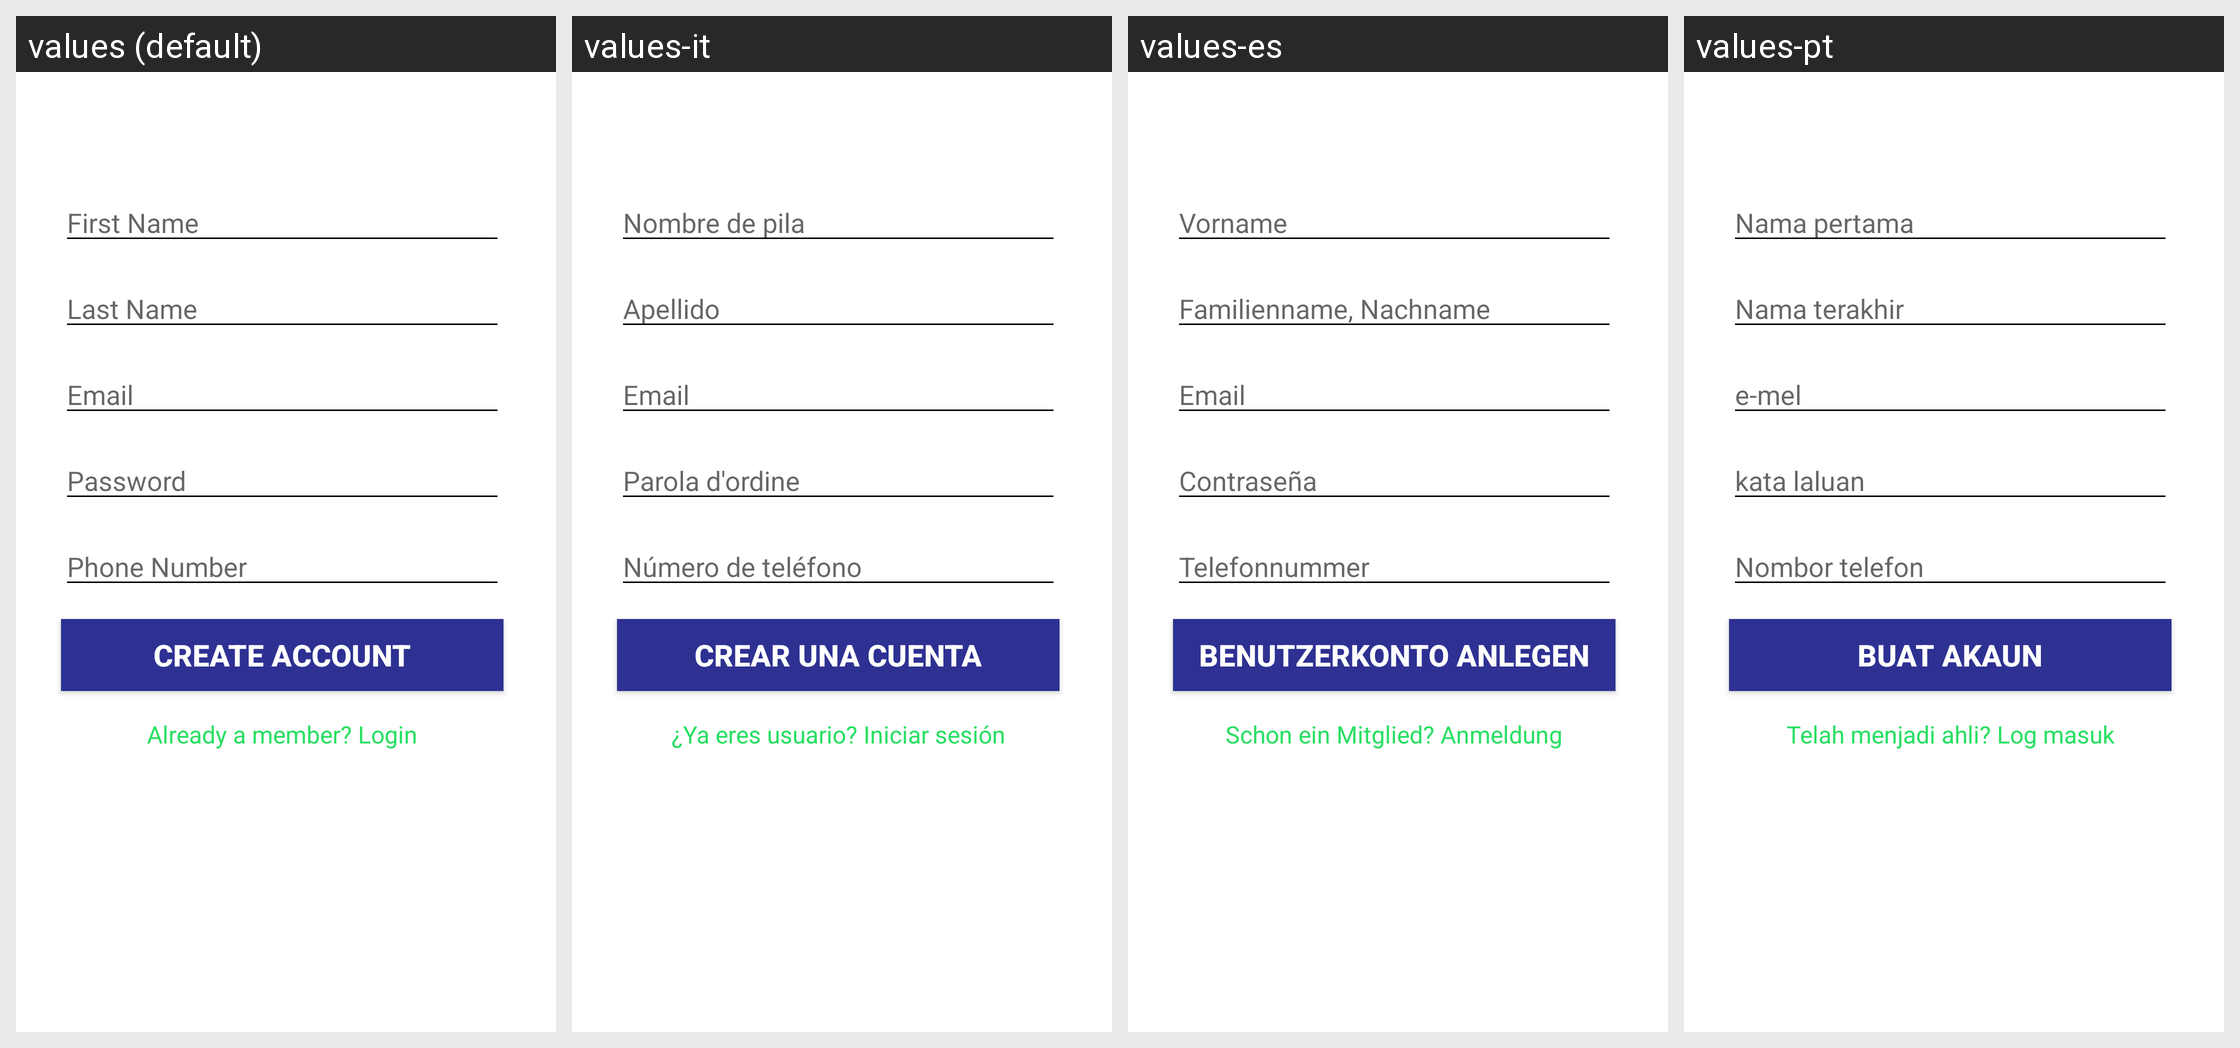

Here is an Android app screen in its default locale and in the app's own translations. Write out the translated-string differences for the strings that appear on this screen.
Android screen res/layout/activity_sign_up.xml rendered under 4 locales, left to right: values (default), values-it, values-es, values-pt. Device: Nexus 5 (rendered at 1080×1920; each locale shown at half size, 540×960, under a caption strip naming it); theme AppTheme.
Other locales in the repository, not shown: values-ar, values-fr, values-ru, values-tl, values-tr, values-uk.
Strings drawn on this screen, with the default value and each locale's value (text and hints the layout hard-codes, and strings that could not be matched under every locale, appear in the picture but are not listed):

first_name
  values: First Name
  values-it: Nombre de pila
  values-es: Vorname
  values-pt: Nama pertama

last_name
  values: Last Name
  values-it: Apellido
  values-es: Familienname, Nachname
  values-pt: Nama terakhir

email
  values: Email
  values-it: Email
  values-es: Email
  values-pt: e-mel

password
  values: Password
  values-it: Parola d'ordine
  values-es: Contraseña
  values-pt: kata laluan

phone_number
  values: Phone Number
  values-it: Número de teléfono
  values-es: Telefonnummer
  values-pt: Nombor telefon

create_account
  values: Create Account
  values-it: Crear una cuenta
  values-es: Benutzerkonto anlegen
  values-pt: Buat akaun

already_member
  values: Already a member? Login
  values-it: ¿Ya eres usuario? Iniciar sesión
  values-es: Schon ein Mitglied? Anmeldung
  values-pt: Telah menjadi ahli? Log masuk
